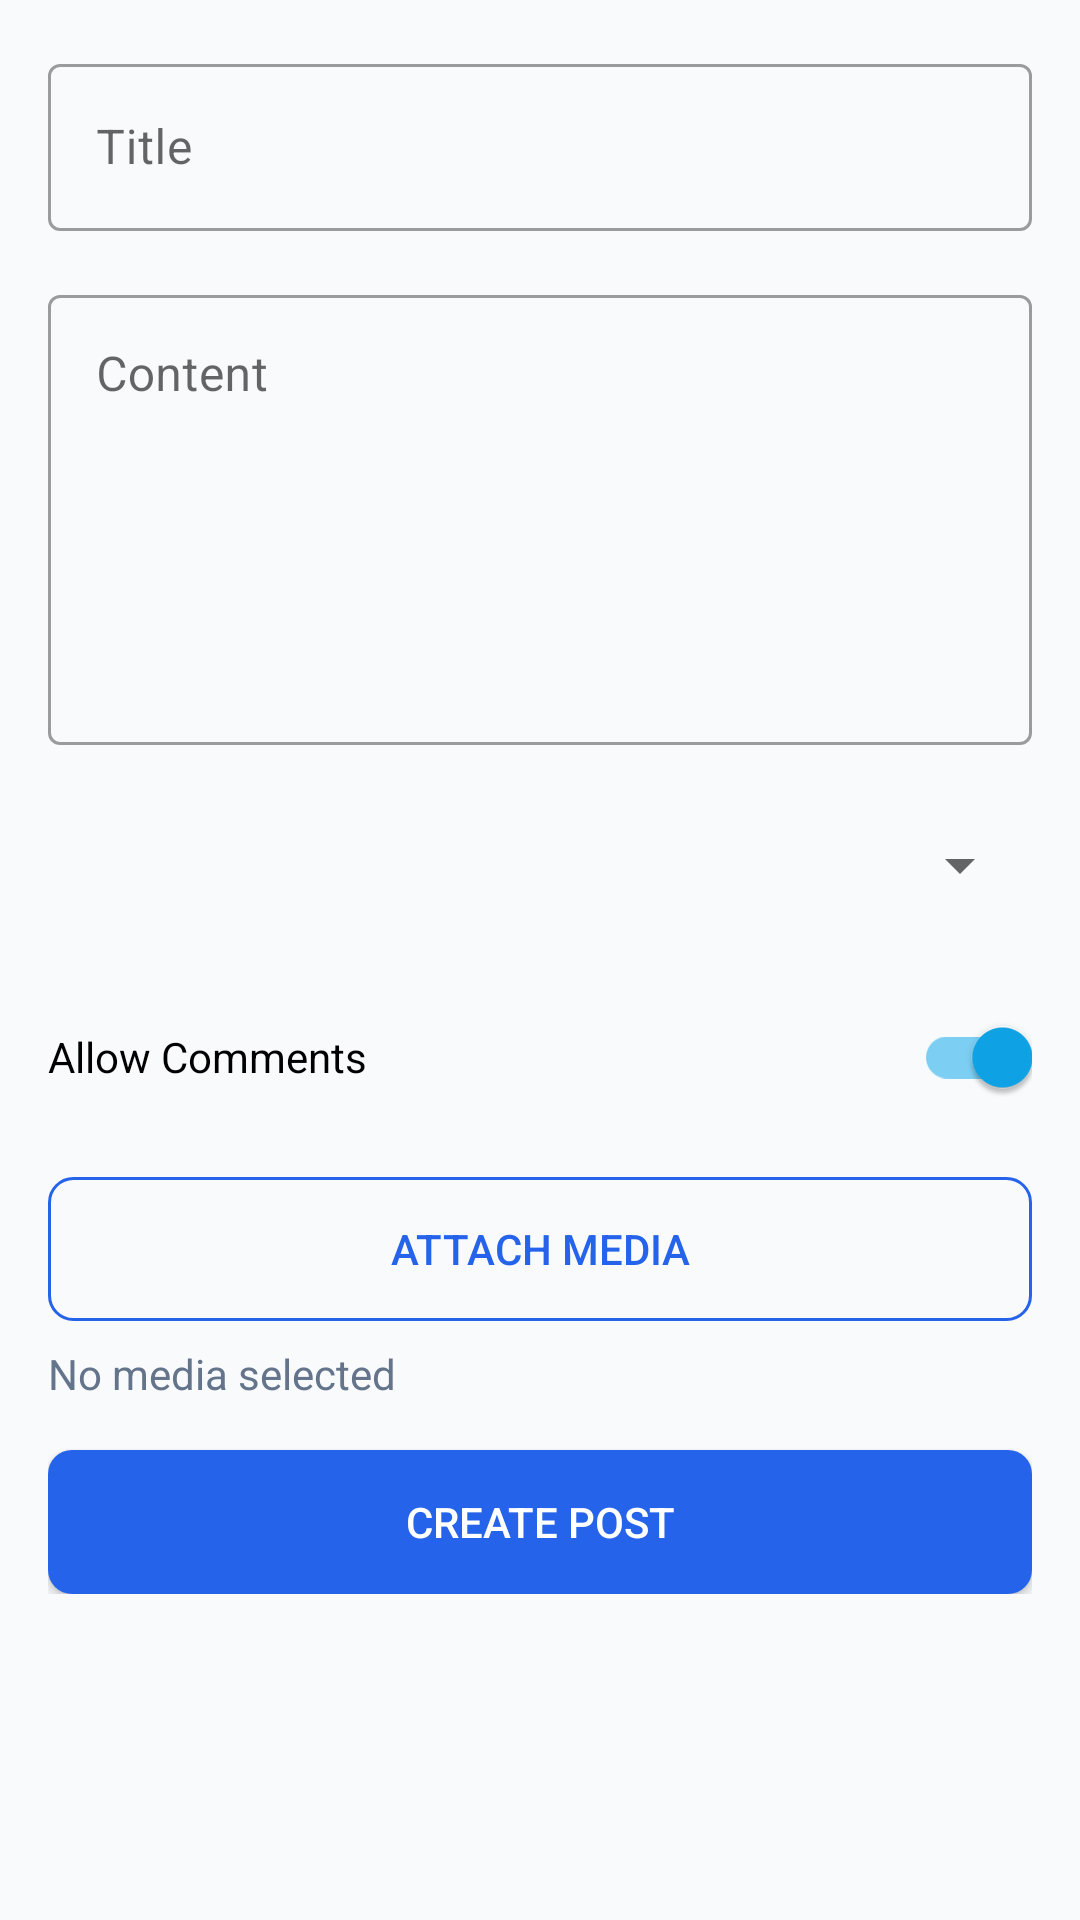

Here is an Android app screen rendered from its layout file. Give the layout XML and the strings, colors and styles it references.
<!-- AndroidManifest.xml: application theme Theme.MUSTConnect -->
<!-- res/layout/activity_create_post.xml -->
<?xml version="1.0" encoding="utf-8"?>
<ScrollView xmlns:android="http://schemas.android.com/apk/res/android"
    xmlns:app="http://schemas.android.com/apk/res-auto"
    android:layout_width="match_parent"
    android:layout_height="match_parent"
    android:padding="16dp"
    android:background="@color/colorBackground">

    <LinearLayout
        android:layout_width="match_parent"
        android:layout_height="wrap_content"
        android:orientation="vertical">

        <com.google.android.material.textfield.TextInputLayout
            style="@style/Widget.MaterialComponents.TextInputLayout.OutlinedBox"
            android:layout_width="match_parent"
            android:layout_height="wrap_content"
            android:layout_marginBottom="16dp"
            android:hint="@string/title_hint">

            <com.google.android.material.textfield.TextInputEditText
                android:id="@+id/etTitle"
                android:layout_width="match_parent"
                android:layout_height="wrap_content" />
        </com.google.android.material.textfield.TextInputLayout>

        <com.google.android.material.textfield.TextInputLayout
            style="@style/Widget.MaterialComponents.TextInputLayout.OutlinedBox"
            android:layout_width="match_parent"
            android:layout_height="wrap_content"
            android:layout_marginBottom="16dp"
            android:hint="@string/content_hint">

            <com.google.android.material.textfield.TextInputEditText
                android:id="@+id/etContent"
                android:layout_width="match_parent"
                android:layout_height="150dp"
                android:gravity="top"
                android:inputType="textMultiLine" />
        </com.google.android.material.textfield.TextInputLayout>

        <LinearLayout
            android:layout_width="match_parent"
            android:layout_height="wrap_content"
            android:minHeight="48dp"
            android:background="?attr/selectableItemBackground"
            android:layout_marginBottom="16dp"
            android:gravity="center_vertical">

            <Spinner
                android:id="@+id/spinnerPostType"
                android:layout_width="match_parent"
                android:layout_height="wrap_content"
                android:minHeight="48dp"
                android:paddingVertical="12dp"/>
        </LinearLayout>

        <LinearLayout
            android:id="@+id/layoutPollOptions"
            android:layout_width="match_parent"
            android:layout_height="wrap_content"
            android:orientation="vertical"
            android:visibility="gone"
            android:layout_marginBottom="16dp">

            <TextView
                android:layout_width="match_parent"
                android:layout_height="wrap_content"
                android:text="Poll Options"
                android:textStyle="bold"
                android:layout_marginBottom="8dp"/>

            <com.google.android.material.textfield.TextInputLayout
                style="@style/Widget.MaterialComponents.TextInputLayout.OutlinedBox"
                android:layout_width="match_parent"
                android:layout_height="wrap_content"
                android:layout_marginBottom="8dp"
                android:hint="Option 1">

                <com.google.android.material.textfield.TextInputEditText
                    android:id="@+id/etOption1"
                    android:layout_width="match_parent"
                    android:layout_height="wrap_content" />
            </com.google.android.material.textfield.TextInputLayout>

            <com.google.android.material.textfield.TextInputLayout
                style="@style/Widget.MaterialComponents.TextInputLayout.OutlinedBox"
                android:layout_width="match_parent"
                android:layout_height="wrap_content"
                android:layout_marginBottom="8dp"
                android:hint="Option 2">

                <com.google.android.material.textfield.TextInputEditText
                    android:id="@+id/etOption2"
                    android:layout_width="match_parent"
                    android:layout_height="wrap_content" />
            </com.google.android.material.textfield.TextInputLayout>

            <Button
                android:id="@+id/btnAddOption"
                android:layout_width="wrap_content"
                android:layout_height="wrap_content"
                android:text="Add Option"
                android:background="@drawable/bg_button_secondary"
                android:textColor="@color/colorPrimary"/>
        </LinearLayout>

        <com.google.android.material.switchmaterial.SwitchMaterial
            android:id="@+id/switchAllowComments"
            android:layout_width="match_parent"
            android:layout_height="wrap_content"
            android:text="Allow Comments"
            android:layout_marginBottom="16dp"
            android:checked="true"/>

        <Button
            android:id="@+id/btnAttachMedia"
            android:layout_width="match_parent"
            android:layout_height="wrap_content"
            android:text="@string/attach_media"
            android:background="@drawable/bg_button_secondary"
            android:foreground="@drawable/ripple_effect"
            android:textColor="@color/colorPrimary"
            android:layout_marginBottom="8dp"/>

        <TextView
            android:id="@+id/tvMediaStatus"
            android:layout_width="match_parent"
            android:layout_height="wrap_content"
            android:text="@string/no_media_selected"
            android:textColor="@color/colorTextSecondary"
            android:layout_marginBottom="16dp"/>

        <Button
            android:id="@+id/btnSubmit"
            android:layout_width="match_parent"
            android:layout_height="wrap_content"
            android:text="@string/create_post"
            android:background="@drawable/selector_button_primary"
            android:foreground="@drawable/ripple_effect"
            android:textColor="@android:color/white"/>
    </LinearLayout>
</ScrollView>
<!-- resources referenced by this layout -->
<resources>
  <color name="colorBackground">#F8FAFC</color>
  <color name="colorPrimary">#2563EB</color>
  <color name="colorTextSecondary">#64748B</color>
  <!-- drawable bg_button_secondary (drawable) -->
  <shape xmlns:android="http://schemas.android.com/apk/res/android"
      android:shape="rectangle">
      <corners android:radius="8dp" />
      <solid android:color="@android:color/transparent" />
      <stroke
          android:width="1dp"
          android:color="@color/colorPrimary" />
  </shape>
  <!-- drawable ripple_effect (drawable) -->
  <ripple xmlns:android="http://schemas.android.com/apk/res/android"
      android:color="#40000000">
      <item android:id="@android:id/mask">
          <shape android:shape="rectangle">
              <solid android:color="#FF000000" />
              <corners android:radius="8dp" />
          </shape>
      </item>
  </ripple>
  <!-- drawable selector_button_primary (drawable) -->
  <selector xmlns:android="http://schemas.android.com/apk/res/android">
      <item android:state_pressed="true">
          <shape android:shape="rectangle">
              <corners android:radius="8dp" />
              <solid android:color="@color/colorPrimaryDark" />
          </shape>
      </item>
      <item>
          <shape android:shape="rectangle">
              <corners android:radius="8dp" />
              <solid android:color="@color/colorPrimary" />
          </shape>
      </item>
  </selector>
  <string name="attach_media">Attach Media</string>
  <string name="content_hint">Content</string>
  <string name="create_post">Create Post</string>
  <string name="no_media_selected">No media selected</string>
  <string name="title_hint">Title</string>
  <style name="Theme.MUSTConnect" parent="Theme.MaterialComponents.DayNight.DarkActionBar">
          <item name="colorPrimary">@color/colorPrimary</item>
          <item name="colorPrimaryDark">@color/colorPrimaryDark</item>
          <item name="colorOnPrimary">@android:color/white</item>
          <item name="colorSecondary">@color/colorAccent</item>
          <item name="colorOnSecondary">@android:color/white</item>
          <item name="android:windowBackground">@color/colorBackground</item>
          <item name="android:statusBarColor">@color/colorPrimaryDark</item>
          <item name="toolbarStyle">@style/Widget.MUSTConnect.Toolbar</item>
      </style>
  <color name="colorPrimaryDark">#1D4ED8</color>
  <color name="colorAccent">#0EA5E9</color>
  <style name="Widget.MUSTConnect.Toolbar" parent="Widget.MaterialComponents.Toolbar.Primary">
          <item name="titleTextColor">@android:color/white</item>
      </style>
</resources>
